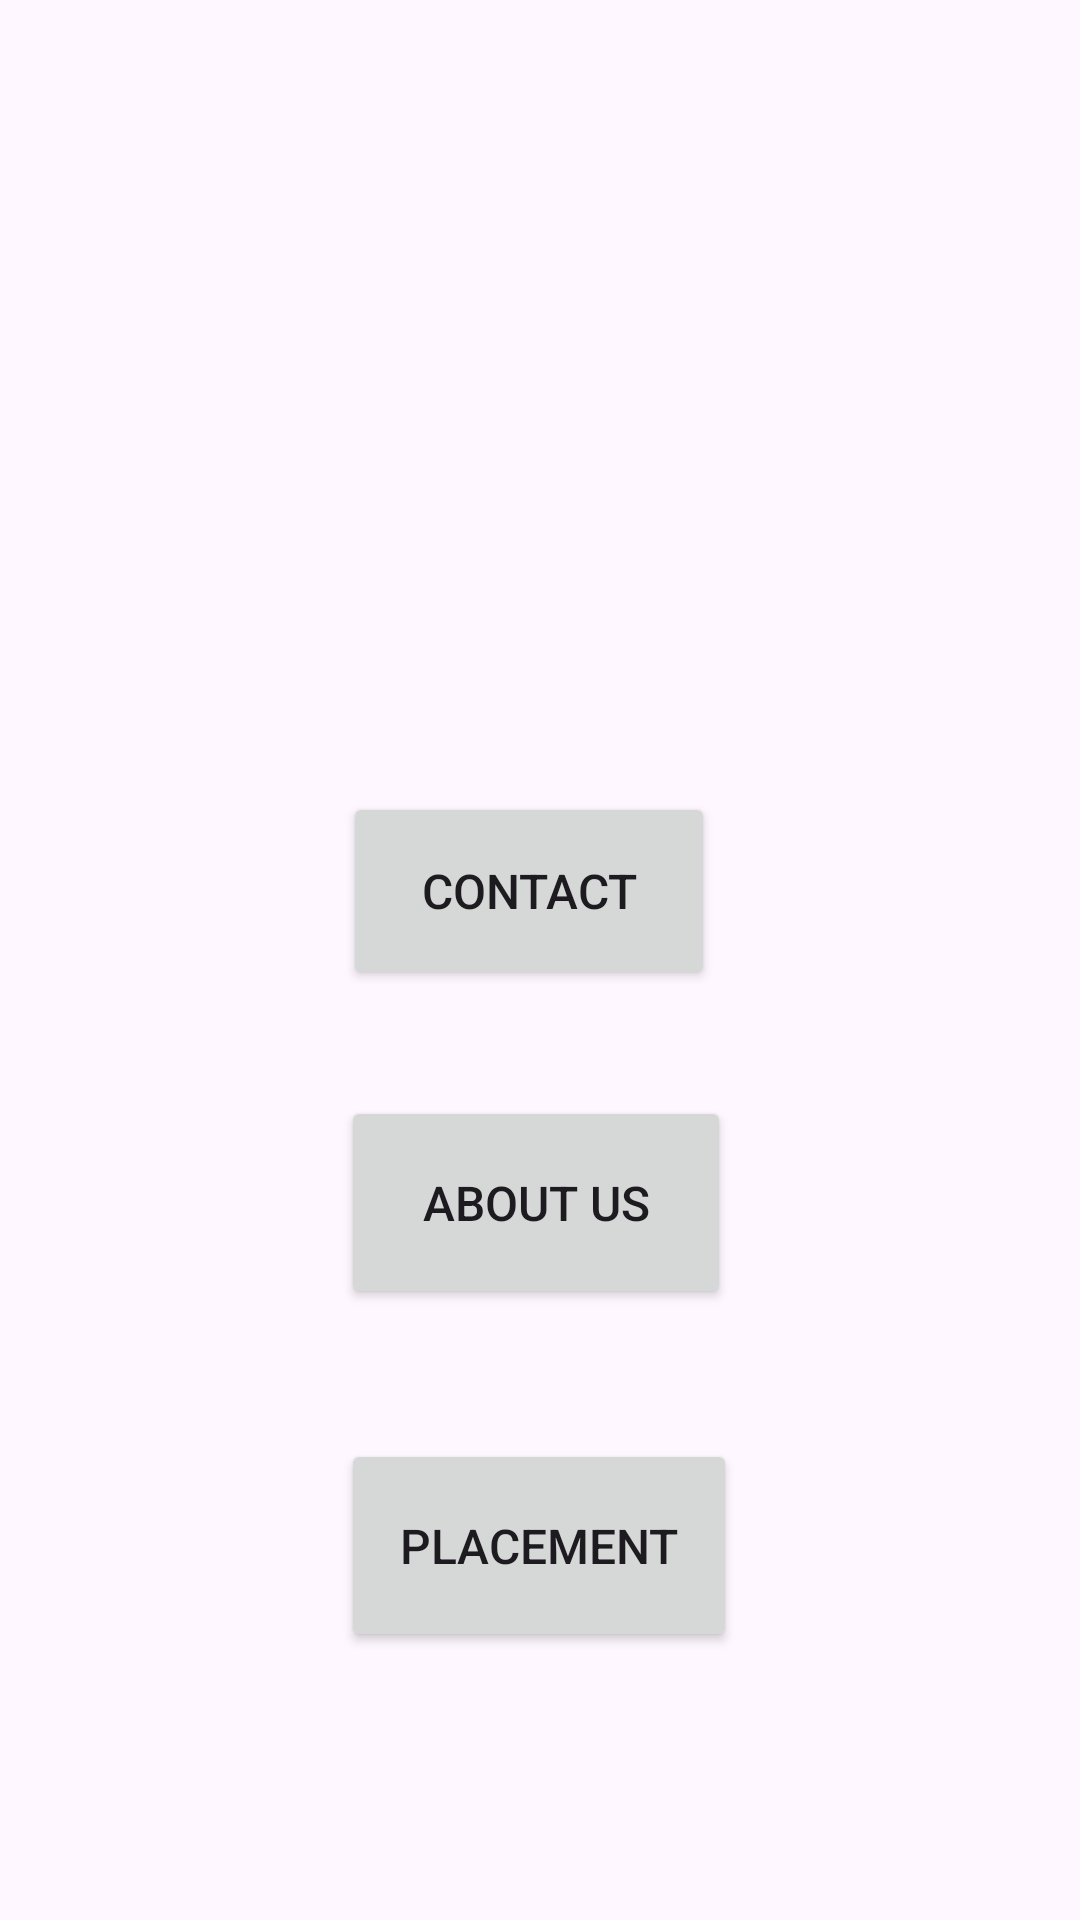

Layout XML and referenced resources for this Android screen:
<!-- AndroidManifest.xml: application theme Theme.VVCE -->
<!-- res/layout/activity_vvce_page.xml -->
<?xml version="1.0" encoding="utf-8"?>
<androidx.constraintlayout.widget.ConstraintLayout xmlns:android="http://schemas.android.com/apk/res/android"
    xmlns:app="http://schemas.android.com/apk/res-auto"
    xmlns:tools="http://schemas.android.com/tools"
    android:layout_width="match_parent"
    android:layout_height="match_parent"
    tools:context=".VvcePage">

    <Button
        android:id="@+id/btn_placement"
        android:layout_width="132dp"
        android:layout_height="71dp"
        android:text="Placement"
        android:textSize="16sp"
        app:layout_constraintBottom_toBottomOf="parent"
        app:layout_constraintEnd_toEndOf="parent"
        app:layout_constraintHorizontal_bias="0.498"
        app:layout_constraintStart_toStartOf="parent"
        app:layout_constraintTop_toTopOf="parent"
        app:layout_constraintVertical_bias="0.843" />

    <Button
        android:id="@+id/btn_contact"
        android:layout_width="124dp"
        android:layout_height="66dp"
        android:text="Contact"
        android:textSize="16sp"
        app:layout_constraintBottom_toBottomOf="parent"
        app:layout_constraintEnd_toEndOf="parent"
        app:layout_constraintHorizontal_bias="0.484"
        app:layout_constraintStart_toStartOf="parent"
        app:layout_constraintTop_toTopOf="parent"
        app:layout_constraintVertical_bias="0.46" />

    <Button
        android:id="@+id/btn_about"
        android:layout_width="130dp"
        android:layout_height="71dp"
        android:text="About us"
        android:textSize="16sp"
        app:layout_constraintBottom_toBottomOf="parent"
        app:layout_constraintEnd_toEndOf="parent"
        app:layout_constraintHorizontal_bias="0.494"
        app:layout_constraintStart_toStartOf="parent"
        app:layout_constraintTop_toTopOf="parent"
        app:layout_constraintVertical_bias="0.642" />

    <ImageView
        android:id="@+id/imageView3"
        android:layout_width="417dp"
        android:layout_height="151dp"
        app:layout_constraintBottom_toBottomOf="parent"
        app:layout_constraintEnd_toEndOf="parent"
        app:layout_constraintStart_toStartOf="parent"
        app:layout_constraintTop_toTopOf="parent"
        app:layout_constraintVertical_bias="0.0"
        app:srcCompat="@drawable/vvceee" />

</androidx.constraintlayout.widget.ConstraintLayout>
<!-- resources referenced by this layout -->
<resources>
  <style name="Theme.VVCE" parent="Base.Theme.VVCE" />
  <style name="Base.Theme.VVCE" parent="Theme.Material3.DayNight.NoActionBar">
          
          
      </style>
</resources>
